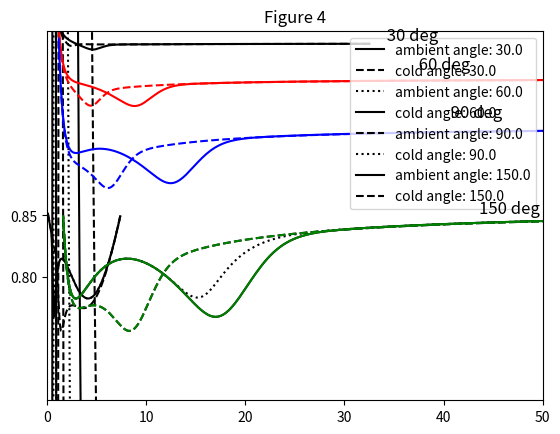

Reproduce this figure in Python.
#!/usr/bin/env python
from __future__ import (absolute_import, division, print_function)
import collections
import numpy as np
import matplotlib.pyplot as plt
from scipy.constants import m_n, physical_constants, Planck, Boltzmann, angstrom, Avogadro

angle_conv = np.pi / 180.


#-------------------------------------------------------------------------------------#
# Moderator function
def delta( lam, lam_1, lam_2):
    return 1. / (1. + np.exp((lam - lam_1)/lam_2))

# Howells function
def phi_m(lam, phi_max, phi_epi, lam_t, a, lam_1, lam_2  ):
    return phi_max*(lam_t**4./lam**5.)*np.exp(-(lam_t/lam)**2.)

def phi_e(lam, phi_max, phi_epi, lam_t, a, lam_1, lam_2  ):
    return phi_epi*delta(lam, lam_1, lam_2) / (lam**(1+2*a))

def calc_HowellsFunction(lam, *args):
    return phi_m(lam, *args) + phi_e(lam, *args)


# Howells function 1st derivative
def phi_m_1st_der(lam, phi_max, phi_epi, lam_t, a, lam_1, lam_2  ):
    args = [phi_max, phi_epi, lam_t, a, lam_1, lam_2]
    return (2*(lam_t/lam)**2. - 5.)*(phi_m(lam, *args)/lam)

def phi_m_2nd_der(lam, phi_max, phi_epi, lam_t, a, lam_1, lam_2  ):
    args = [phi_max, phi_epi, lam_t, a, lam_1, lam_2]
    term1 = 30. - 26.*(lam_t/lam)**2. + 4.*((lam_t/lam)**4.)
    term2 = (phi_m(lam,*args )/(lam**2.))
    return term1*term2

def phi_e_1st_der(lam, phi_max, phi_epi, lam_t, a, lam_1, lam_2  ):
    return -(1+2*a)/lam*phi_e(lam, phi_max, phi_epi, lam_t, a, lam_1, lam_2)

def phi_e_2nd_der(lam, phi_max, phi_epi, lam_t, a, lam_1, lam_2  ):
    numerator = ((1+2*a)*(2+2*a))*phi_e(lam, phi_max, phi_epi, lam_t, a, lam_1, lam_2)
    denominator = (lam*lam)
    return numerator / denominator


def calc_HowellsFunction1stDer(lam, *args):
    return phi_m_1st_der(lam, *args) + phi_e_1st_der(lam, *args)

#-------------------------------------------------------------------------------------#
# Placzek self function (NOTE: needs some of the moderator functions above)

def placzek_self(lam, phi_max, phi_epi, lam_t, a, lam_1, lam_2, angle=150, M=14, T=77, R=0.1, plot_type='full'):
    neutron_mass = m_n / physical_constants['atomic mass unit-kilogram relationship'][0]


    def F1(lam, lamd=1.44):
        numerator   = (-lam/lamd)*np.exp(-lam/lamd)
        denominator = 1. - np.exp(-lam/lamd)
        return numerator / denominator

    def F2(lam, lamd=1.44):
        return ((lam/lamd)-2.)*F1(lam,lamd)

    def f1(lam, *args):
        return lam*(phi_m_1st_der(lam,*args)+phi_e_1st_der(lam,*args))/(phi_m(lam,*args)+phi_e(lam,*args))

    def f2(lam, *args):
        return lam**2.*(phi_m_2nd_der(lam,*args)+phi_e_2nd_der(lam,*args))/(phi_m(lam,*args)+phi_e(lam,*args))

    def D(R,lam,*args):
        term1 = (1.+R)**-2.
        term2 = F2(lam)
        term3 = (9.*R + 3.)*F1(lam)
        term4 = R*R*f2(lam,*args)
        term5 = R*(9.*R+1.)*f1(lam,*args)
        term6 = 2.*R*F1(lam)*f1(lam,*args)
        term7 = (1. + 5.*R + 16.*R*R)
        total = 0.5*term1*( term2 + term3 + term4 + term5 + term6 + term7 )
        return total

    def E(lam):
        return (Planck**2./(2.*m_n))*(1./(angstrom*lam)**2.)

    args = [phi_max, phi_epi, lam_t, a, lam_1, lam_2]

    sin_theta      = np.sin(angle * angle_conv)
    sin_theta_by_2 = np.sin(angle * angle_conv / 2. )
    cos_theta = np.cos(angle * angle_conv)

    term1 = 2*(neutron_mass/M)*(1.+R)**-1.
    term2 = (F1(lam) + R*f1(lam,*args) + (2.+3.*R))*sin_theta_by_2*sin_theta_by_2
    term3 = 0.5*(neutron_mass/(M))*(Boltzmann*T)/E(lam)
    term4 = (cos_theta + (4.*D(R,lam,*args)*sin_theta_by_2 * sin_theta_by_2))

    if plot_type=='1-t2':
        total = 1. - term2
    if plot_type=='1-t1*t2':
        total = 1. - term1*term2
    if plot_type=='1+t4':
        total = 1. + term3*term4
    if plot_type=='1+t3*t4':
        total = 1. + term3*term4
    if plot_type=='1-t1*t2+t3*t4' or plot_type=='full':
        total = 1. - term1*term2 + term3*term4

    return total

#-------------------------------------------------------------------------------------#
# Plots of Howells in 1984

def plot_moderators(x, incident_spectrums, lines=['k-', 'k--', 'k:'] ):
    for i, key in enumerate(incident_spectrums):
        y=calc_HowellsFunction(x,*incident_spectrums[key])
        plt.plot(x,y,lines[i])
    plt.legend(incident_spectrums,loc='best')
    axes = plt.gca()
    axes.set_ylim([0.,35.])
    axes.set_xlim([0.,3.])
    plt.title('Figure 1: neutron spectrum')
    plt.show()
    return

def plot_moderators_ratio_f_prime_over_f(x, incident_spectrums, lines=['k-', 'k--', 'k:'] ):
    for i, key in enumerate(incident_spectrums):
        f=calc_HowellsFunction(x,*incident_spectrums[key])
        fprime=calc_HowellsFunction1stDer(x,*incident_spectrums[key])
        plt.plot(x,fprime/f,lines[i])
    plt.legend(incident_spectrums,loc='best')
    #axes = plt.gca()
    #axes.set_ylim([0.,35.])
    #axes.set_xlim([0.,3.])
    plt.title("Figure f'/f")
    plt.show()
    return


def plot_placzek_wavelength(x, incident_spectrums, angle=150., M=14, T=77, R=0.1,lines=['k-', 'k--', 'k:']):
    for i, key in enumerate(incident_spectrums):
        args = incident_spectrums[key] + [angle, M, T, R ]
        y=placzek_self(x, *args)
        plt.plot(x,y,lines[i])
    plt.legend(incident_spectrums,loc='best')
    axes = plt.gca()
    axes.set_ylim([0.75,0.88])
    axes.set_xlim([0.,3.])
    locs, labs = plt.yticks()
    plt.yticks([0.85, 0.80])

    plt.title('Figure 2: Placzek in wavelength')
    plt.show()
    return

def ConvertLambdaToQ(lam,angle):
    sin_theta_by_2 = np.sin(angle * angle_conv / 2.)
    q = (4.*np.pi / lam)*sin_theta_by_2
    return q

def plot_placzek_momentum_transfer(x, incident_spectrums, angle=150., M=14, T=77, R=0.1, color='k',plot_type='full',lines=['-', '--', ':'] ):
    for i, moderator in enumerate(incident_spectrums):
        args = incident_spectrums[moderator] + [angle, M, T, R ]
        y=placzek_self(x, *args,plot_type=plot_type)
        q = ConvertLambdaToQ(x,angle)
        plt.plot(q,y,color+lines[i])
    return

#-------------------------------------------------------------------------------------#
# Main code

if '__main__' == __name__:
    '''
    Reproducing the results of the paper:

    W. S. Howells
    "On the choice of moderator for a diquids diffractometer on a pulsed neutron source."
    Nuclear Instruments and Methods in Physics Research, 223, 1984, pp 141-146
    '''


    # Table 1: Moderator parameters
    # NOTE: have scaled phi_max and phi_epi to get the correct scale (here, have multiplied by 1e-2) in Fig. 1

    incident_spectrums = collections.OrderedDict()
    #              moderator_type              phi_max  phi_epi  lam_t  a      lam_1    lam_2
    incident_spectrums['ambient'] =          [63.24,    7.86,   1.58,  0.099, 0.67143, 0.06075]
    incident_spectrums['cold']    =          [38.38,   10.29,   2.97,  0.089, 1.32870, 0.14735]
    incident_spectrums['ambient_poisoned'] = [12.00,    7.86,   1.58,  0.099, 0.67143, 0.06075]

    # Create wavelength vector for lamda min to lambda max
    lam_lo = 0.1
    lam_hi = 7.4
    x = np.linspace(lam_lo, lam_hi,1000)

    # Figure 1
    plot_moderators(x, incident_spectrums)
    plot_moderators_ratio_f_prime_over_f(x, incident_spectrums)

    # Figure 2
    plot_placzek_wavelength(x, incident_spectrums)

    # Figure 3
    plot_placzek_momentum_transfer(x,incident_spectrums,angle=150.)
    axes = plt.gca()
    axes.set_xlim([0.0,60.])
    axes.set_ylim([0.75,.88])
    locs, labs = plt.yticks()
    plt.yticks([0.85, 0.80])
    plt.legend(incident_spectrums)
    plt.title('Figure 3\nNOTE: Cannot produce low-Q behavior of cold moderator \n \
               without comprising ambient moderators')
    plt.show()

    # Drop the ambient poisoned moderator not used in Figure 4
    incident_spectrums.pop('ambient_poisoned', None)

    colors = ['k', 'r', 'b', 'g']
    #for plot_type in ['1-t2', '1-t1*t2', '1+t4', '1+t3*t4', '1-t1*t2+t3*t4']:
    for plot_type in ['1-t1*t2+t3*t4']:
        for i, angle in enumerate([30., 60., 90., 150.]):
            plot_placzek_momentum_transfer(x,incident_spectrums,
                                           plot_type=plot_type,angle=angle,color=colors[i])

        labels = list()
        for angle in [30., 60., 90., 150.]:
            labels = labels + [ m+' angle: '+str(angle) for m in incident_spectrums ]
        plt.legend(labels,loc='best')
        plt.figtext(0.65,0.86,' 30 deg',size='large')
        plt.figtext(0.70,0.80,' 60 deg',size='large')
        plt.figtext(0.75,0.70,' 90 deg',size='large')
        plt.figtext(0.80,0.50,'150 deg',size='large')
        axes = plt.gca()
        axes.set_xlim([0.0,50.])
        axes.set_ylim([0.7,1.0])

        plt.title('Figure 4')

        plt.show()
